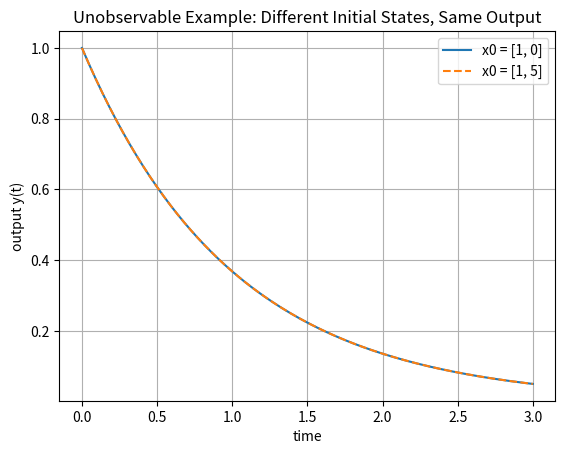

Source code (Python):
# Chapter13_Lesson5.py
# Examples of observable and unobservable systems for continuous-time LTI models.
# Dependencies: numpy, scipy, matplotlib

import numpy as np
from numpy.linalg import matrix_rank
from scipy.linalg import expm
import matplotlib.pyplot as plt


def observability_matrix(A, C):
    """Build O = [C; C A; ...; C A^(n-1)]."""
    A = np.array(A, dtype=float)
    C = np.array(C, dtype=float)
    n = A.shape[0]
    blocks = []
    Ak = np.eye(n)
    for _ in range(n):
        blocks.append(C @ Ak)
        Ak = Ak @ A
    return np.vstack(blocks)


def classify_system(name, A, C, stable_tol=1e-9):
    """Print rank, unobservable dimension, and a basic detectability indication."""
    A = np.array(A, dtype=float)
    C = np.array(C, dtype=float)
    O = observability_matrix(A, C)
    r = matrix_rank(O)
    n = A.shape[0]
    eigvals = np.linalg.eigvals(A)

    print("\n" + "=" * 72)
    print(name)
    print("A =\n", A)
    print("C =\n", C)
    print("Observability matrix O =\n", O)
    print(f"rank(O) = {r} out of n = {n}")
    print("eigenvalues(A) =", eigvals)

    # A simple numerical way to inspect unobservable directions:
    # right singular vectors associated with nearly zero singular values.
    U, s, Vh = np.linalg.svd(O)
    print("singular values(O) =", s)
    if r == n:
        print("Conclusion: observable.")
    else:
        null_vectors = Vh[r:, :].T
        print("Basis estimate for unobservable subspace columns =\n", null_vectors)
        # Detectability is exact only after isolating A-invariant unobservable modes.
        # For these examples, the null basis is one-dimensional and invariant.
        if null_vectors.shape[1] == 1:
            v = null_vectors[:, 0]
            Av = A @ v
            lam = (v @ Av) / (v @ v)
            residual = np.linalg.norm(Av - lam * v)
            print("candidate unobservable eigenvalue =", lam)
            print("invariance residual =", residual)
            if residual < 1e-7 and np.real(lam) < -stable_tol:
                print("Conclusion: unobservable but detectable.")
            elif residual < 1e-7:
                print("Conclusion: unobservable and not detectable.")
            else:
                print("Conclusion: unobservable; inspect invariant unobservable modes.")


def simulate_outputs(A, C, x0_list, t_grid):
    """Compare outputs from different initial states for u(t)=0."""
    A = np.array(A, dtype=float)
    C = np.array(C, dtype=float)
    outputs = []
    for x0 in x0_list:
        x0 = np.array(x0, dtype=float)
        y = []
        for t in t_grid:
            x = expm(A * t) @ x0
            y.append((C @ x).reshape(-1))
        outputs.append(np.array(y))
    return outputs


if __name__ == "__main__":
    # Example 1: observable second-order oscillator with position measurement.
    A1 = np.array([[0.0, 1.0],
                   [-2.0, -3.0]])
    C1 = np.array([[1.0, 0.0]])
    classify_system("Example 1: observable mass-spring-damper style system", A1, C1)

    # Example 2: unobservable decoupled state. x2 never affects x1 or y.
    A2 = np.array([[-1.0, 0.0],
                   [0.0, 2.0]])
    C2 = np.array([[1.0, 0.0]])
    classify_system("Example 2: unobservable and not detectable", A2, C2)

    # Example 3: unobservable but detectable. Hidden mode decays.
    A3 = np.array([[-1.0, 0.0],
                   [0.0, -4.0]])
    C3 = np.array([[1.0, 0.0]])
    classify_system("Example 3: unobservable but detectable", A3, C3)

    # Example 4: sensor placement changes observability.
    A4 = np.array([[0.0, 1.0],
                   [-6.0, -5.0]])
    C4_bad = np.array([[0.0, 1.0]])
    C4_good = np.array([[1.0, 0.0]])
    classify_system("Example 4a: velocity-only sensor for this model", A4, C4_bad)
    classify_system("Example 4b: position sensor for this model", A4, C4_good)

    # Output indistinguishability demonstration for Example 2:
    t_grid = np.linspace(0.0, 3.0, 200)
    x0_a = [1.0, 0.0]
    x0_b = [1.0, 5.0]
    y_a, y_b = simulate_outputs(A2, C2, [x0_a, x0_b], t_grid)

    plt.figure()
    plt.plot(t_grid, y_a[:, 0], label="x0 = [1, 0]")
    plt.plot(t_grid, y_b[:, 0], "--", label="x0 = [1, 5]")
    plt.xlabel("time")
    plt.ylabel("output y(t)")
    plt.title("Unobservable Example: Different Initial States, Same Output")
    plt.legend()
    plt.grid(True)
    plt.show()
